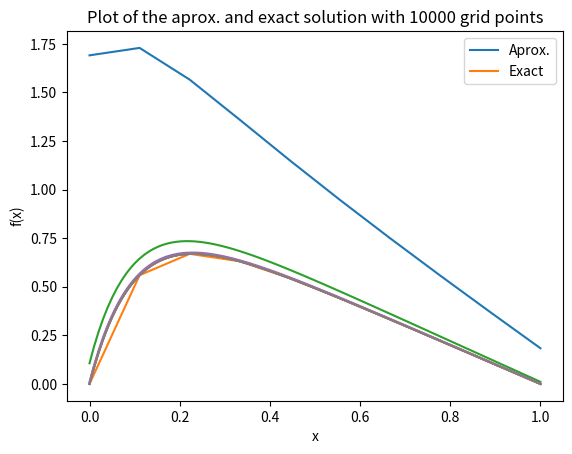

Write Python code to recreate this figure.
# -*- coding: utf-8 -*-
"""
Created on Mon Aug 27 17:05:33 2018

[redacted]
"""

import seaborn
from numpy import zeros, exp, linspace, ones
from matplotlib.pyplot import plot, show, title, xlabel, ylabel, legend

def rref(n):
    a = ones(n-1)
    a *= -1
    b = ones(n)
    b *= 2
    c = ones(n-1)
    c *= -1
    
    B = zeros(n)
    #v = zeros(n)
    b_ = zeros(n)
    k = zeros(n)
    B_ = zeros(n)
    x = linspace(0, 1, n)
    
    h = 1/(n+1)
    
    def f(x):
        return (100*exp(-10*x))
    
    u = 1 - (1 - exp(-10))*x - exp(-10*x)
    
    for i in range(n):
        B[i] = h**2*f(x[i])
    
        
    b_[0] = b[0]
    B_[0] = B[0]
    for i in range(1, n):
        temp = a[i-1]/b_[i-1]
        b_[i] = b[i] - temp*c[i-1]
        B_[i] = B[i] - temp*B_[i-1]
    
    k[n-1] = B_[n-1]
    i = n-2
    while i >= 0:
        k[i] = B_[i] - c[i]*k[i+1]/b_[i]
        i-=1
    return x, k, b_, u

def plot_rref(n):
    x, k, b_, u = rref(n) 
    
    plot(x, k)
    plot(x, u)
    xlabel("x"); ylabel("f(x)")
    legend(["Aprox.", "Exact"])
    title("Plot of the aprox. and exact solution with " + str(n) + " grid points")
    show()
    
plot_rref(10)
plot_rref(100)
plot_rref(1000)
plot_rref(10000)










